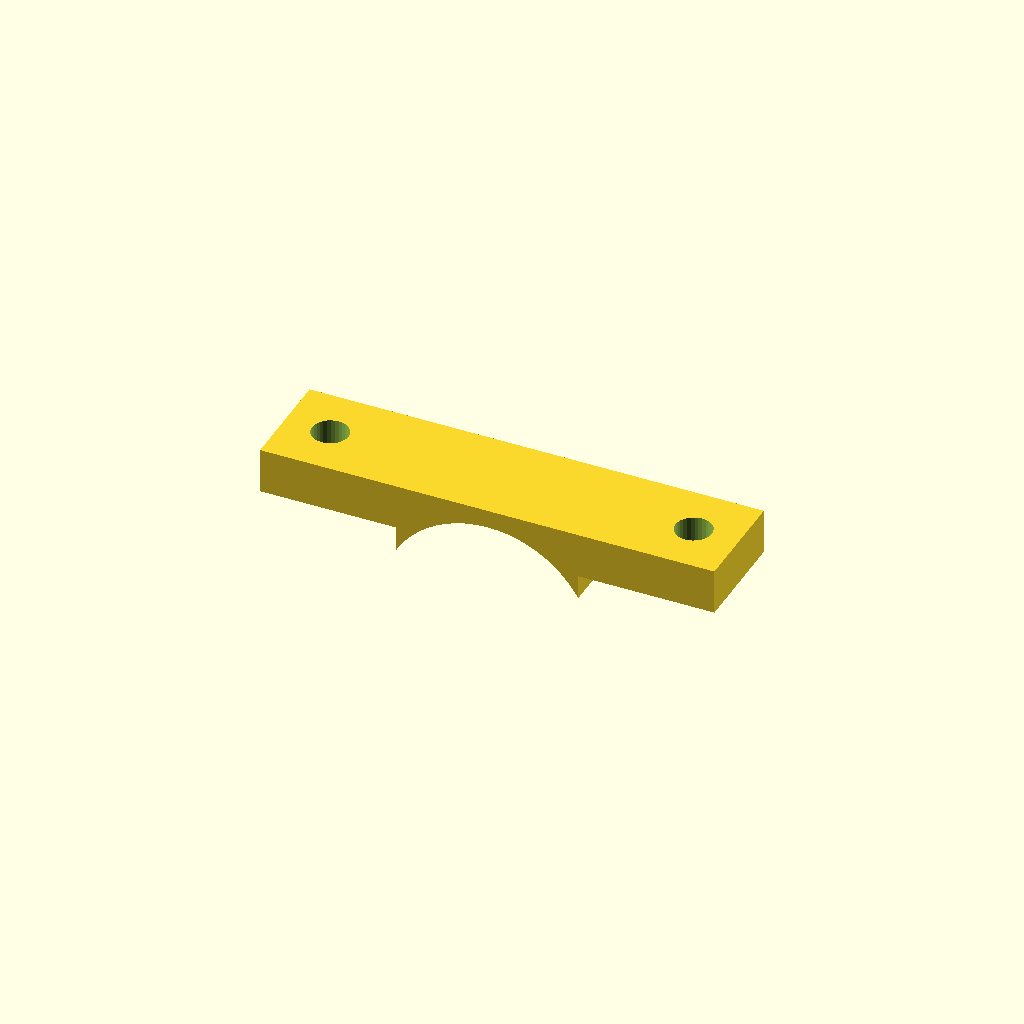
Cell 1: rendered with the file's own defaults.
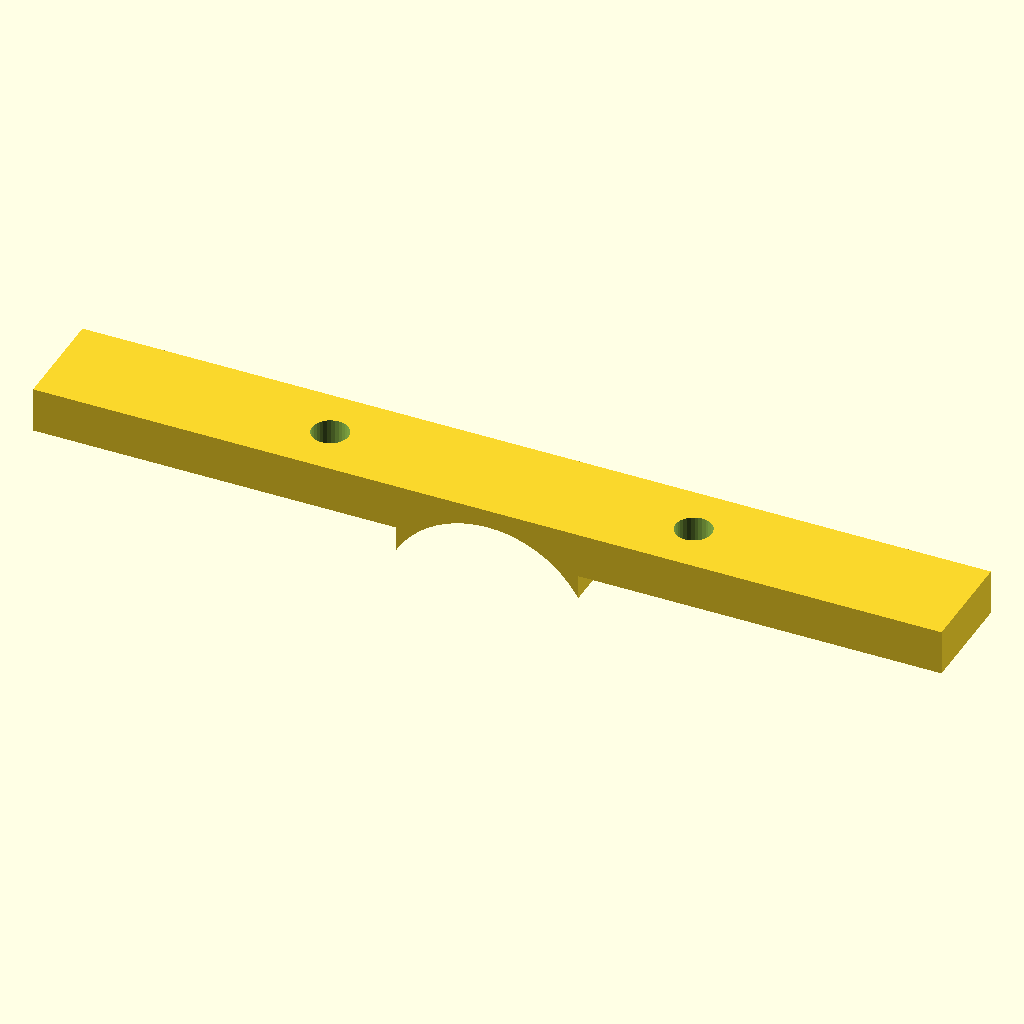
Cell 2: bar_len = 60 (everything else at default).
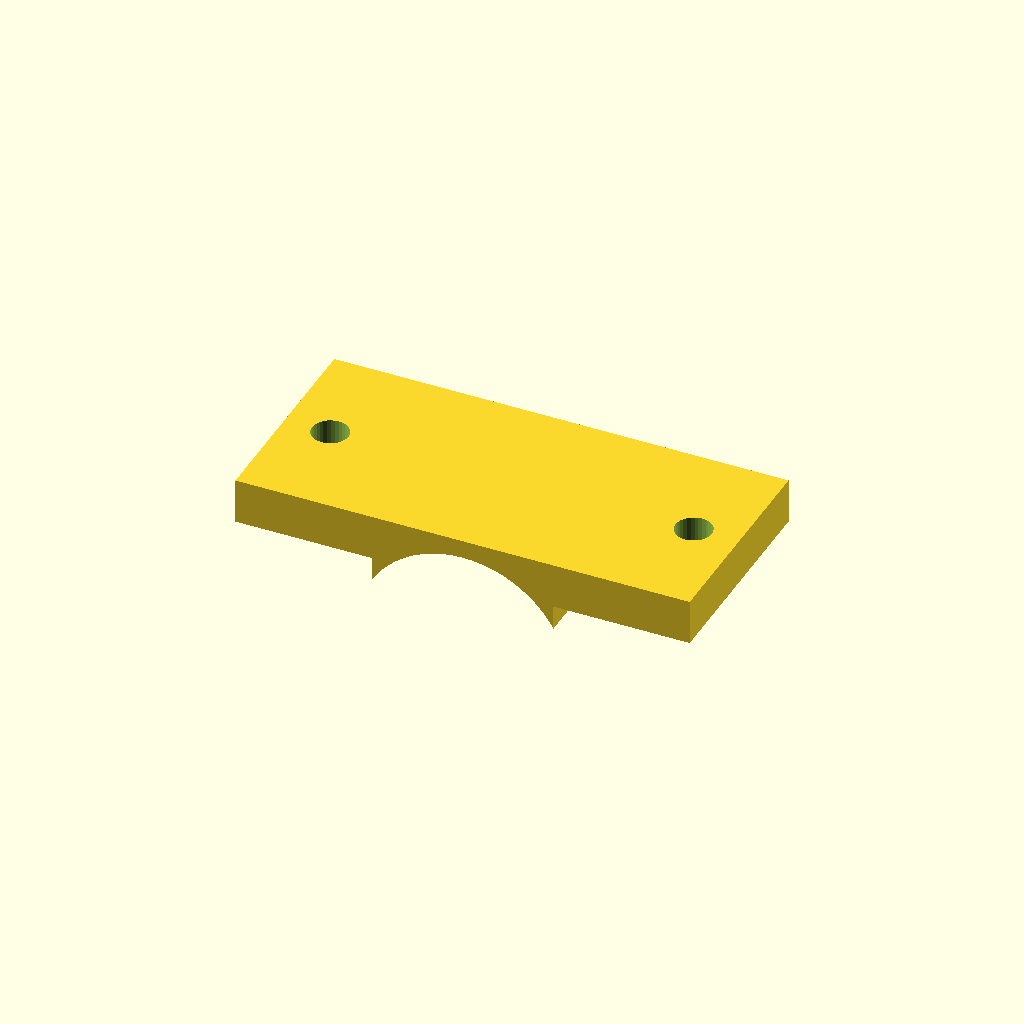
Cell 3: bar_w = 14 (everything else at default).
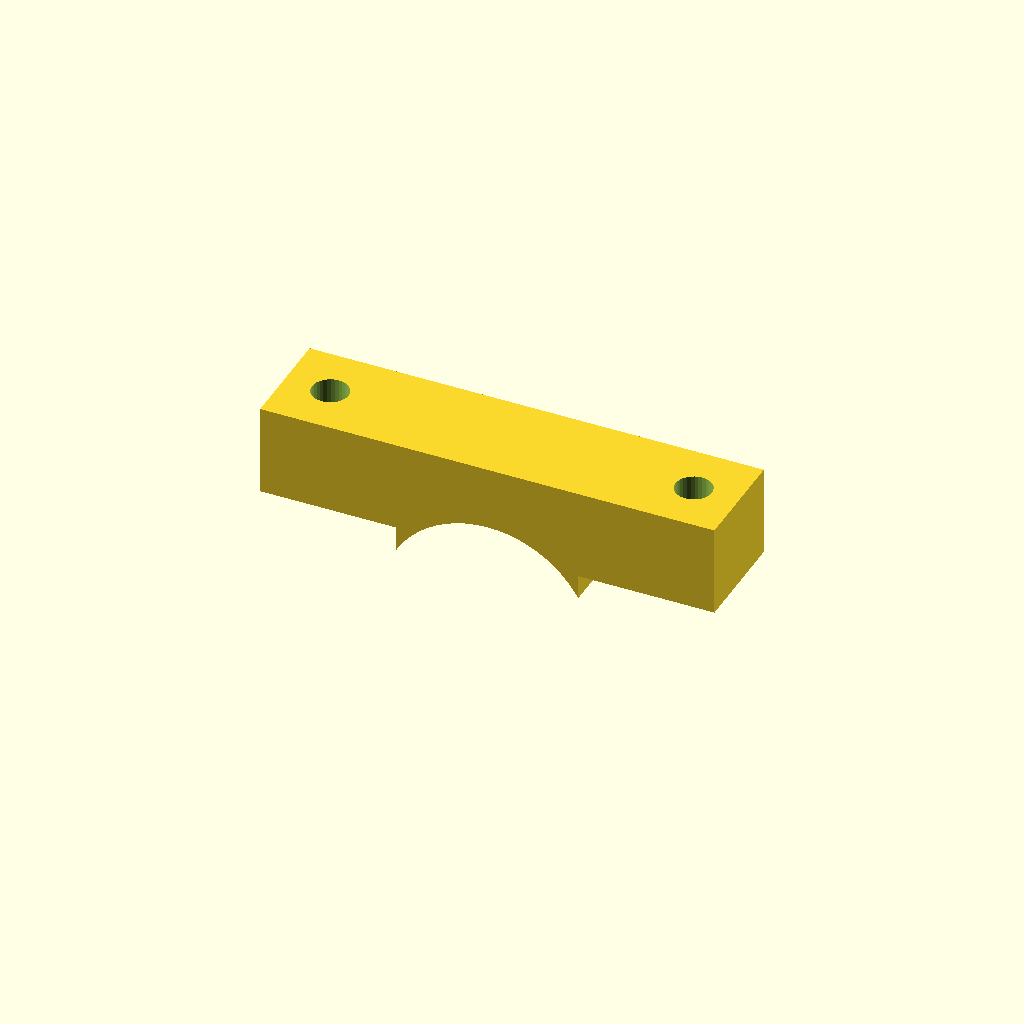
Cell 4: bar_t = 6 (everything else at default).
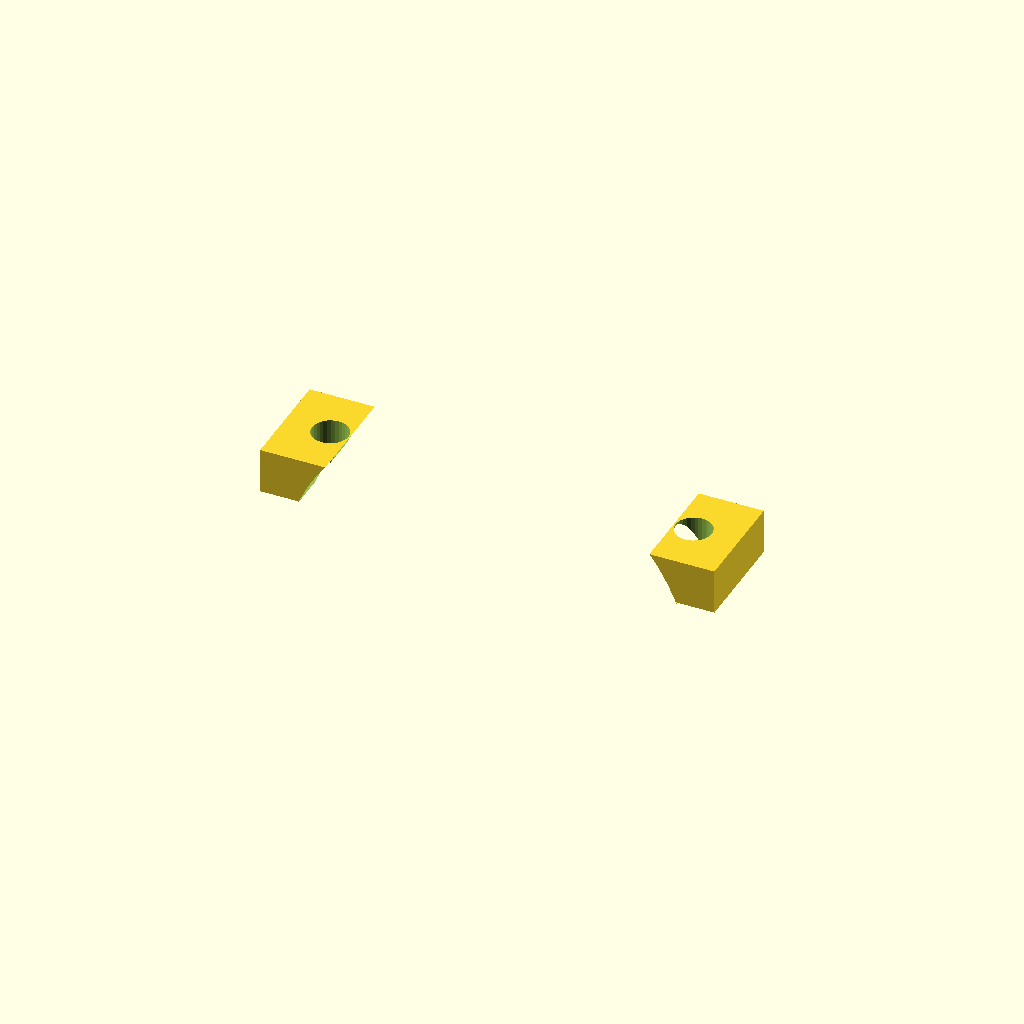
Cell 5 — plug_w set to 26, the other parameters unchanged.
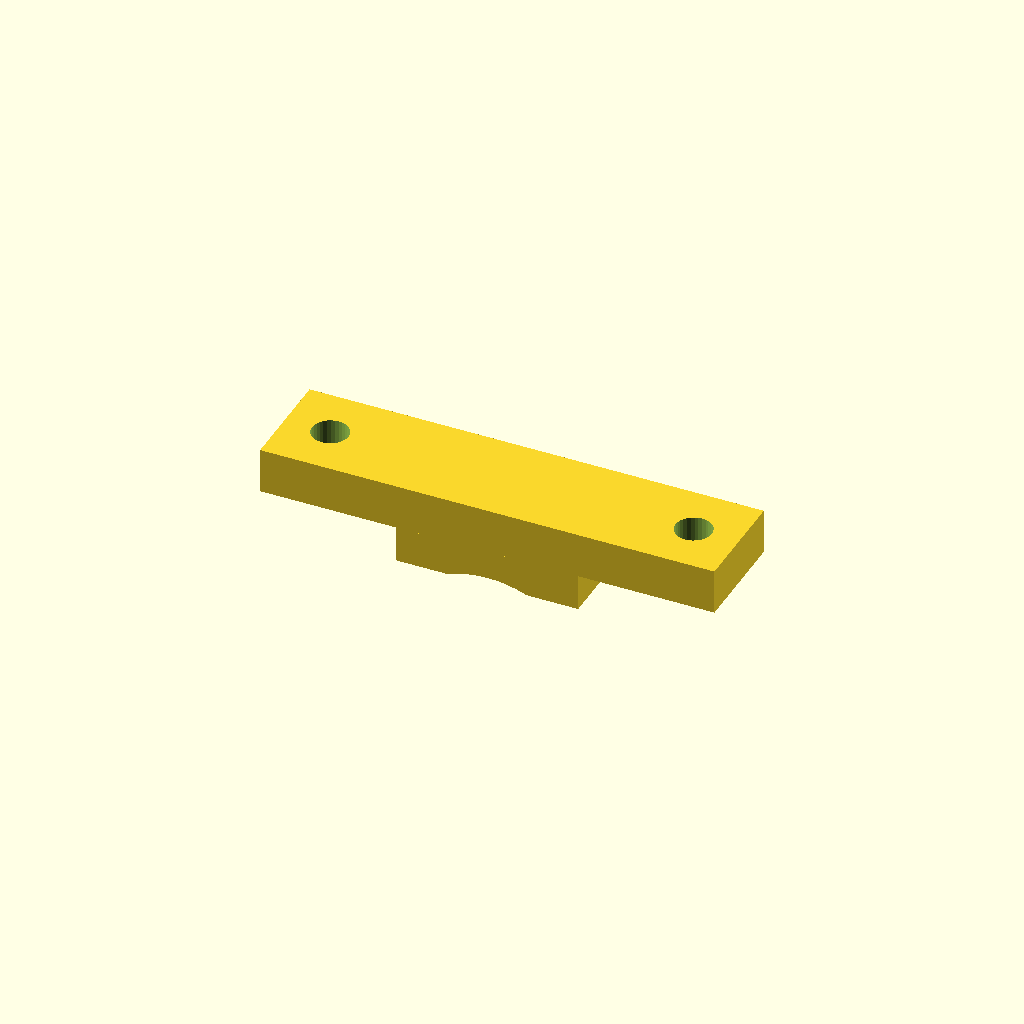
Cell 6: plug_h = 14.8 (everything else at default).
One fixed orthographic camera (rotation 55°, 0°, 25°; colour scheme Cornfield) for every cell.
The OpenSCAD source (cad/clamp_bar.scad):
// Clamp bar: a printed bridge over the USB-C plug body, held by two M2 screws.
// A pull on the supply cable then goes into the housing, not into the Nano's USB-C solder joints.
include <params.scad>

bar_len   = 30;     // PROPOSAL, spans the two M2 posts (24 apart)
bar_w     = 7;
bar_t     = 3;
plug_w    = 13.0;   // widest real plug seen (EE.SE), spec 12.35
plug_h    = 7.4;    // tallest real plug seen, spec 6.5

module clamp_bar() {
    post_dx = 24;
    difference() {
        union() {
            // flat bar
            translate([-bar_len/2, -bar_w/2, 0]) cube([bar_len, bar_w, bar_t]);
            // saddle that presses on the plug: a rounded pad
            translate([0, 0, -1.2]) cube([plug_w - 1, bar_w, 2.4], center = true);
        }
        // M2 clearance holes
        for (sx = [-1, 1]) translate([sx * post_dx/2, 0, -2]) cylinder(d = 2.4, h = 10, $fn = 32);
        // soft landing: cut the underside slightly concave so the plug body is held by two lines
        translate([0, 0, -plug_h/2 - 1.5]) rotate([90, 0, 0]) cylinder(d = plug_w + 1, h = bar_w + 2, center = true, $fn = 64);
    }
}

clamp_bar();
Parameter table extracted from the source (name, type, default, range or options):
bar_len: number, default 30
bar_w: number, default 7
bar_t: number, default 3
plug_w: number, default 13
plug_h: number, default 7.4
